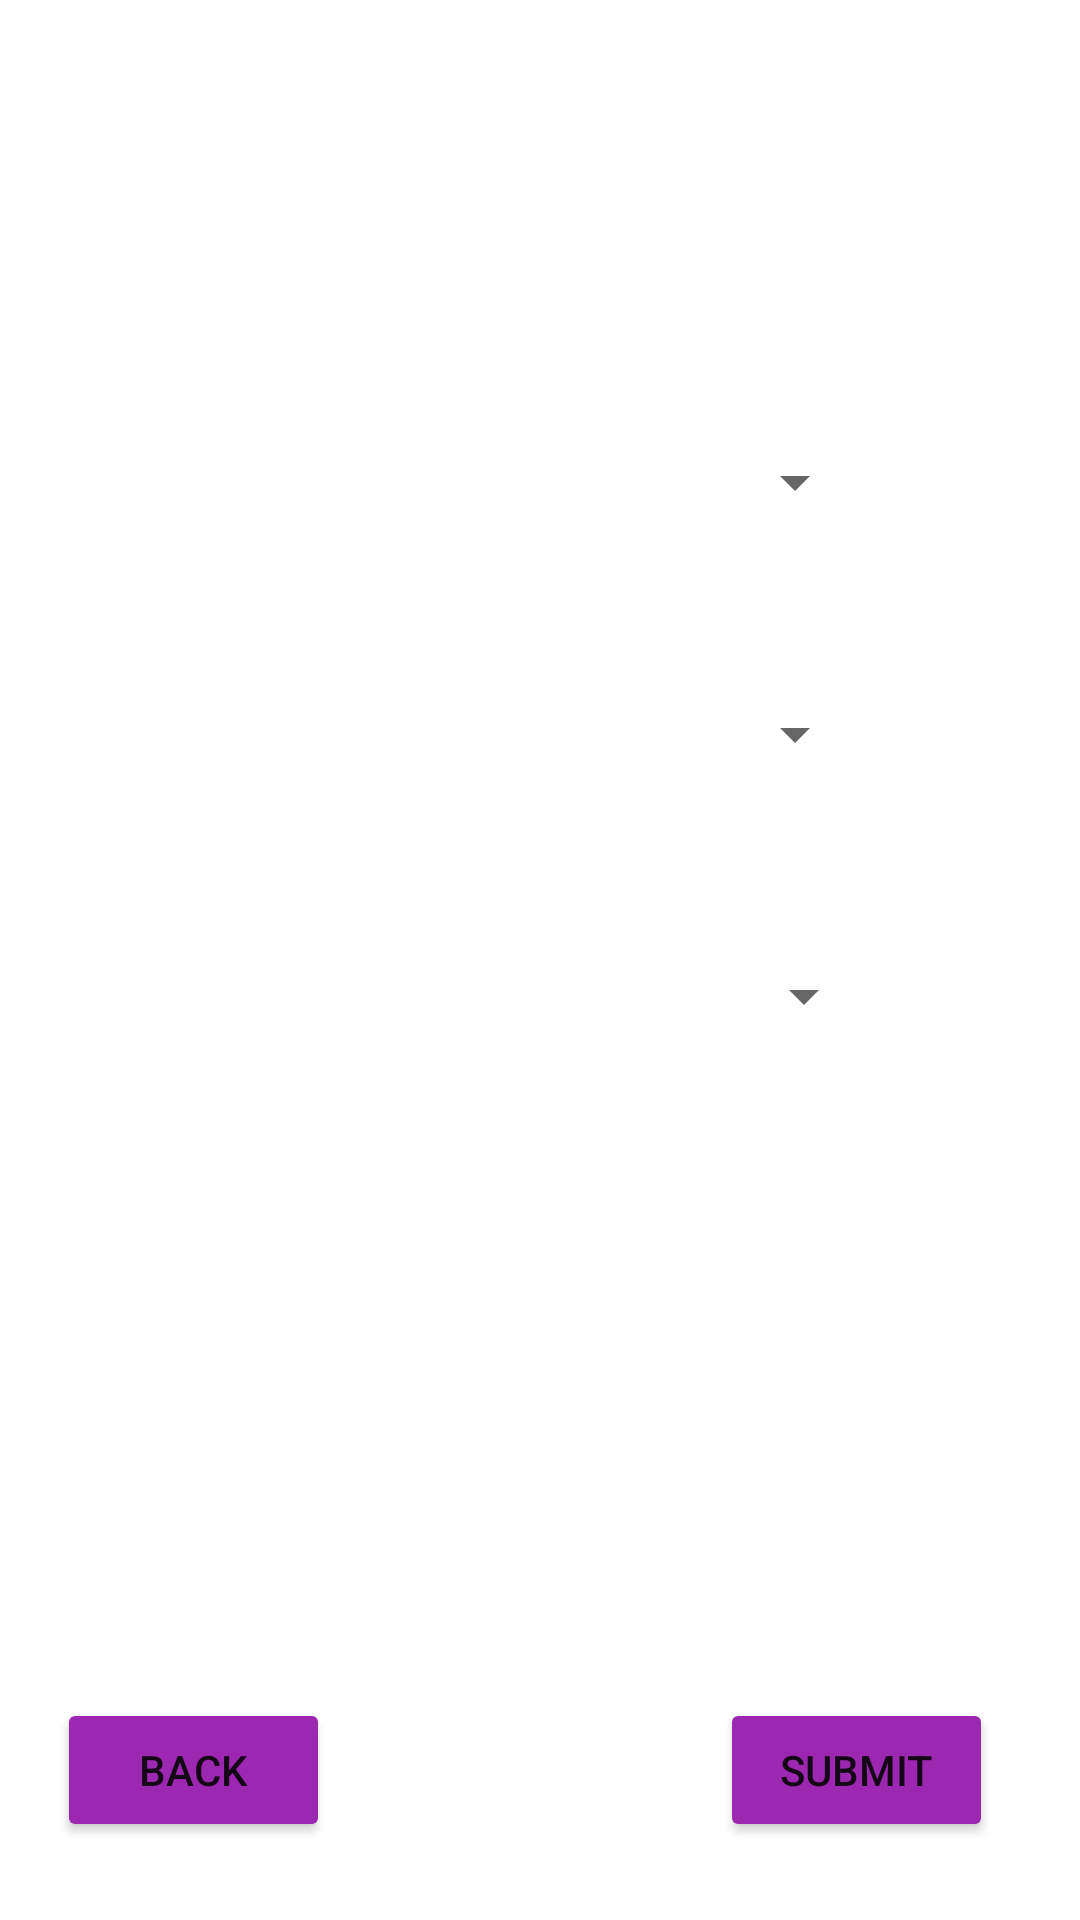

Produce the Android XML layout that renders to this screen, including the resource entries it uses.
<!-- AndroidManifest.xml: application theme Theme.OnRoadService -->
<!-- res/layout/activity_fisrt_page_login.xml -->
<?xml version="1.0" encoding="utf-8"?>
<RelativeLayout xmlns:android="http://schemas.android.com/apk/res/android"
    xmlns:app="http://schemas.android.com/apk/res-auto"
    xmlns:tools="http://schemas.android.com/tools"
    android:layout_width="match_parent"
    android:layout_height="match_parent"
    tools:context=".FisrtPageLogin">


    <Spinner
        android:id="@+id/veh_typ"
        android:layout_width="wrap_content"
        android:layout_height="36dp"
        android:layout_alignParentStart="true"
        android:layout_alignParentTop="true"
        android:layout_alignParentEnd="true"
        android:layout_alignParentBottom="true"
        android:layout_marginStart="57dp"
        android:layout_marginTop="188dp"
        android:layout_marginEnd="71dp"
        android:layout_marginBottom="507dp"
        android:entries="@array/vehicle_type" />

    <Button
        android:id="@+id/clback"
        android:layout_width="126dp"
        android:layout_height="wrap_content"
        android:layout_alignParentStart="true"
        android:layout_alignParentEnd="true"
        android:layout_alignParentBottom="true"
        android:layout_marginStart="19dp"
        android:layout_marginEnd="250dp"
        android:layout_marginBottom="26dp"
        android:text="BACK"
        app:backgroundTint="#9C27B0" />

    <Button
        android:id="@+id/logout"
        android:layout_width="126dp"
        android:layout_height="wrap_content"
        android:layout_alignParentStart="true"
        android:layout_alignParentEnd="true"
        android:layout_alignParentBottom="true"
        android:layout_marginStart="256dp"
        android:layout_marginEnd="13dp"
        android:layout_marginBottom="676dp"
        android:text="LOGOUT"
        app:backgroundTint="#9C27B0" />

    <Button
        android:id="@+id/data_submit"
        android:layout_width="126dp"
        android:layout_height="wrap_content"
        android:layout_alignParentStart="true"
        android:layout_alignParentEnd="true"
        android:layout_alignParentBottom="true"
        android:layout_marginStart="240dp"
        android:layout_marginEnd="29dp"
        android:layout_marginBottom="26dp"
        android:text="SUBMIT"
        app:backgroundTint="#9C27B0" />

    <TextView
        android:id="@+id/vehType"
        android:layout_width="148dp"
        android:layout_height="34dp"
        android:layout_alignParentStart="true"
        android:layout_alignParentTop="true"
        android:layout_alignParentEnd="true"
        android:layout_alignParentBottom="true"
        android:layout_marginStart="59dp"
        android:layout_marginTop="148dp"
        android:layout_marginEnd="203dp"
        android:layout_marginBottom="548dp"
        android:text="Vehicle Type:"
        android:textColor="#0B0707"
        android:textSize="20sp"
        android:textStyle="bold" />

    <TextView
        android:id="@+id/fuelT"
        android:layout_width="148dp"
        android:layout_height="34dp"
        android:layout_alignParentStart="true"
        android:layout_alignParentTop="true"
        android:layout_alignParentEnd="true"
        android:layout_alignParentBottom="true"
        android:layout_marginStart="62dp"
        android:layout_marginTop="233dp"
        android:layout_marginEnd="200dp"
        android:layout_marginBottom="464dp"
        android:text="Fuel Type"
        android:textColor="#0B0707"
        android:textSize="20sp"
        android:textStyle="bold" />

    <Spinner
        android:id="@+id/fuel_typ"
        android:layout_width="wrap_content"
        android:layout_height="36dp"
        android:layout_alignParentStart="true"
        android:layout_alignParentTop="true"
        android:layout_alignParentEnd="true"
        android:layout_alignParentBottom="true"
        android:layout_marginStart="58dp"
        android:layout_marginTop="272dp"
        android:layout_marginEnd="71dp"
        android:layout_marginBottom="423dp"
        android:entries="@array/fuel_type" />

    <TextView
        android:id="@+id/req"
        android:layout_width="148dp"
        android:layout_height="34dp"
        android:layout_alignParentStart="true"
        android:layout_alignParentTop="true"
        android:layout_alignParentEnd="true"
        android:layout_alignParentBottom="true"
        android:layout_marginStart="62dp"
        android:layout_marginTop="316dp"
        android:layout_marginEnd="200dp"
        android:layout_marginBottom="381dp"
        android:text="Requirement:"
        android:textColor="#0B0707"
        android:textSize="20sp"
        android:textStyle="bold" />

    <Spinner
        android:id="@+id/req_typ"
        android:layout_width="wrap_content"
        android:layout_height="36dp"
        android:layout_alignParentStart="true"
        android:layout_alignParentTop="true"
        android:layout_alignParentEnd="true"
        android:layout_alignParentBottom="true"
        android:layout_marginStart="61dp"
        android:layout_marginTop="359dp"
        android:layout_marginEnd="68dp"
        android:layout_marginBottom="335dp"
        android:entries="@array/requirement" />

    <EditText
        android:id="@+id/time"
        android:layout_width="wrap_content"
        android:layout_height="45dp"
        android:layout_alignParentStart="true"
        android:layout_alignParentTop="true"
        android:layout_alignParentEnd="true"
        android:layout_alignParentBottom="true"
        android:layout_marginStart="56dp"
        android:layout_marginTop="493dp"
        android:layout_marginEnd="35dp"
        android:layout_marginBottom="193dp"
        android:background="@drawable/input_bg"
        android:ems="10"
        android:hint="service required within(time/days)"
        android:inputType="text"
        android:paddingLeft="20dp"
        android:paddingTop="10dp"
        android:paddingRight="10dp"
        android:paddingBottom="10dp"
        android:textAlignment="center" />

    <Button
        android:id="@+id/btnGetLocation"
        android:layout_width="wrap_content"
        android:layout_height="wrap_content"
        android:layout_alignParentStart="true"
        android:layout_alignParentTop="true"
        android:layout_alignParentEnd="true"
        android:layout_alignParentBottom="true"
        android:layout_marginStart="63dp"
        android:layout_marginTop="546dp"
        android:layout_marginEnd="204dp"
        android:layout_marginBottom="137dp"
        android:text="Get Location" />

    <TextView
        android:id="@+id/tvLocation"
        android:layout_width="311dp"
        android:layout_height="56dp"
        android:layout_alignParentStart="true"
        android:layout_alignParentTop="true"
        android:layout_alignParentEnd="true"
        android:layout_alignParentBottom="true"
        android:layout_marginStart="61dp"
        android:layout_marginTop="598dp"
        android:layout_marginEnd="38dp"
        android:layout_marginBottom="77dp"
        android:text="Location will appear here" />

    <TextView
        android:id="@+id/veh_no"
        android:layout_width="148dp"
        android:layout_height="34dp"
        android:layout_alignParentStart="true"
        android:layout_alignParentTop="true"
        android:layout_alignParentEnd="true"
        android:layout_alignParentBottom="true"
        android:layout_marginStart="64dp"
        android:layout_marginTop="401dp"
        android:layout_marginEnd="198dp"
        android:layout_marginBottom="296dp"
        android:text="Vehicle No:"
        android:textColor="#0B0707"
        android:textSize="20sp"
        android:textStyle="bold" />

    <EditText
        android:id="@+id/v_num"
        android:layout_width="316dp"
        android:layout_height="wrap_content"
        android:layout_alignParentStart="true"
        android:layout_alignParentTop="true"
        android:layout_alignParentEnd="true"
        android:layout_alignParentBottom="true"
        android:layout_marginStart="55dp"
        android:layout_marginTop="439dp"
        android:layout_marginEnd="40dp"
        android:layout_marginBottom="246dp"
        android:background="@drawable/input_bg"
        android:ems="10"

        android:inputType="text"
        android:paddingLeft="20dp"
        android:paddingTop="10dp"
        android:paddingRight="10dp"
        android:paddingBottom="10dp"
        android:textAlignment="center" />

    <EditText
        android:id="@+id/number"
        android:layout_width="wrap_content"
        android:layout_height="45dp"
        android:layout_alignParentStart="true"
        android:layout_alignParentTop="true"
        android:layout_alignParentEnd="true"
        android:layout_alignParentBottom="true"
        android:layout_marginStart="38dp"
        android:layout_marginTop="101dp"
        android:layout_marginEnd="53dp"
        android:layout_marginBottom="585dp"
        android:background="@drawable/input_bg"
        android:ems="10"
        android:hint="Registered phone number"
        android:inputType="text"
        android:paddingLeft="20dp"
        android:paddingTop="10dp"
        android:paddingRight="10dp"
        android:paddingBottom="10dp"
        android:textAlignment="center" />

    <EditText
        android:id="@+id/c_name"
        android:layout_width="wrap_content"
        android:layout_height="45dp"
        android:layout_alignParentStart="true"
        android:layout_alignParentTop="true"
        android:layout_alignParentEnd="true"
        android:layout_alignParentBottom="true"
        android:layout_marginStart="38dp"
        android:layout_marginTop="48dp"
        android:layout_marginEnd="53dp"
        android:layout_marginBottom="638dp"
        android:background="@drawable/input_bg"
        android:ems="10"
        android:hint="Name"
        android:inputType="text"
        android:paddingLeft="20dp"
        android:paddingTop="10dp"
        android:paddingRight="10dp"
        android:paddingBottom="10dp"
        android:textAlignment="center" />

</RelativeLayout>
<!-- resources referenced by this layout -->
<resources>
  <string-array name="fuel_type">
          <item>PETROL</item>
          <item>DIESEL</item>
          <item>CNG</item>
      </string-array>
  <string-array name="requirement">
          <item>DIESEL</item>
          <item>PETROL</item>
          <item>CNG</item>
          <item>MECHANIC</item>
      </string-array>
  <string-array name="vehicle_type">
          <item>CAR</item>
          <item>TRUCK</item>
          <item>BUS</item>
          <item>AUTO</item>
          <item>BIKE</item>
  
      </string-array>
  <!-- drawable input_bg (drawable) -->
  <?xml version="1.0" encoding="utf-8"?>
  <shape xmlns:android="http://schemas.android.com/apk/res/android">
      <stroke android:color="@color/black" android:width="2dp" />
      <corners android:radius="70dp"/>
  </shape>
  <style name="Theme.OnRoadService" parent="Theme.MaterialComponents.DayNight.DarkActionBar">
          
          <item name="colorPrimary">@color/purple_500</item>
          <item name="colorPrimaryVariant">@color/purple_700</item>
          <item name="colorOnPrimary">@color/white</item>
          
          <item name="colorSecondary">@color/teal_200</item>
          <item name="colorSecondaryVariant">@color/teal_700</item>
          <item name="colorOnSecondary">@color/black</item>
          
          <item name="android:statusBarColor" tools:targetApi="21">?attr/colorPrimaryVariant</item>
          
      </style>
  <!-- not gathered from this repository: default colours our renderer supplied (Android Studio template values) -->
  <color name="purple_500">#FF6200EE</color>
  <color name="purple_700">#FF3700B3</color>
  <color name="teal_200">#FF03DAC5</color>
  <color name="teal_700">#FF018786</color>
  <color name="black">#FF000000</color>
  <color name="white">#FFFFFFFF</color>
</resources>
